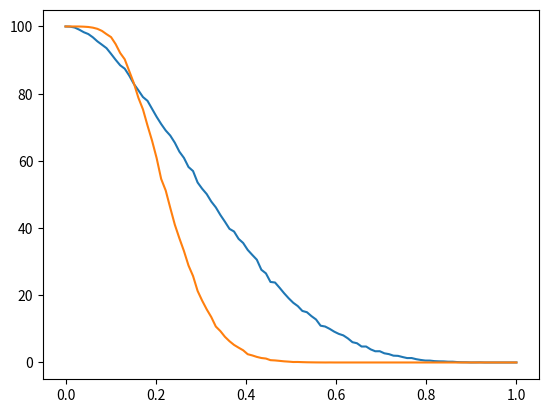

The script that saved this image:
# -*- coding: utf-8 -*-
"""
Created on Tue Nov 14 17:05:22 2023

[redacted]
"""

import numpy as np
import matplotlib.pyplot as plt


n = 5
probabilidades = np.linspace(0, 1, 100)
N = 100
resultados = []
for p in probabilidades:
    
    aceptados = 0
    lista = np.random.binomial(n, p, size=10000)
    
    for i in range(len(lista)):
            if lista[i] <= 1:
                aceptados += 1
    
    probabilidad = aceptados / N
    resultados.append(probabilidad)
    
n = 25
probabilidades = np.linspace(0, 1, 100)
N = 100
resultados2 = []
for p in probabilidades:
    
    aceptados = 0
    lista = np.random.binomial(n, p, size=10000)
    
    for i in range(len(lista)):
            if lista[i] <= 5:
                aceptados += 1
    
    probabilidad2 = aceptados / N
    resultados2.append(probabilidad2)
    
plt.plot(probabilidades, resultados, label="n=5")
plt.plot(probabilidades, resultados2, label="n=25") 

print(str("Para un rango de p entre 0 y 0.10, es mejor usar el segundo modelo, donde n=25 y a = 5, ya que la probabilidad de aceptación es mas alta. Para un valor de p superior a 0.3, es mejor usar el primer modelo, donde n=5 y a=1."))




    

    
                




    
